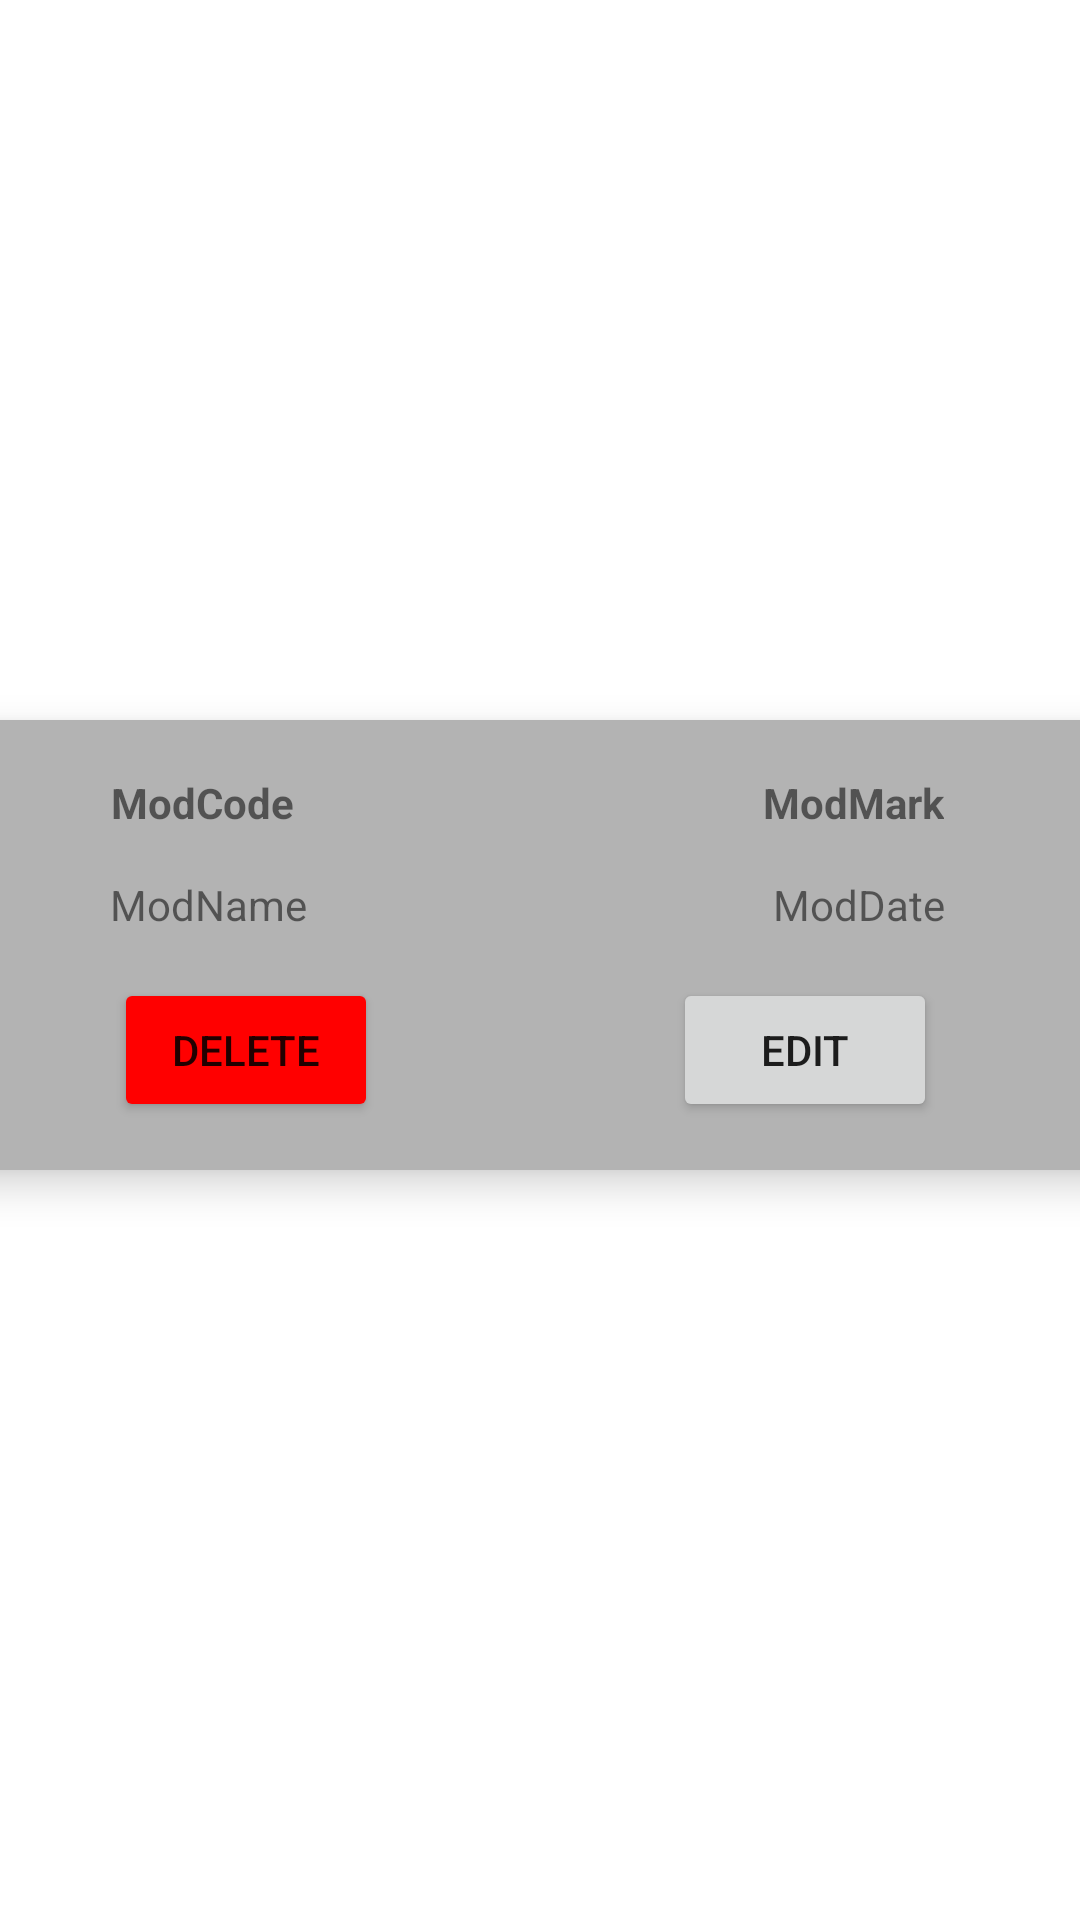

Here is an Android app screen rendered from its layout file. Give the layout XML and the strings, colors and styles it references.
<!-- AndroidManifest.xml: application theme Theme.Mobile_Dev_Assignment -->
<!-- res/layout/rec_view_row.xml -->
<?xml version="1.0" encoding="utf-8"?>
<androidx.constraintlayout.widget.ConstraintLayout xmlns:android="http://schemas.android.com/apk/res/android"
    xmlns:app="http://schemas.android.com/apk/res-auto"
    xmlns:tools="http://schemas.android.com/tools"
    android:layout_width="match_parent"
    android:layout_height="wrap_content">

    <androidx.cardview.widget.CardView
        android:layout_width="409dp"
        android:layout_height="wrap_content"
        android:layout_marginBottom="10dp"
        app:cardBackgroundColor="#B3B3B3"
        app:cardCornerRadius="20dp"
        app:cardElevation="8dp"
        app:layout_constraintBottom_toBottomOf="parent"
        app:layout_constraintEnd_toEndOf="parent"
        app:layout_constraintStart_toStartOf="parent"
        app:layout_constraintTop_toTopOf="parent" >

        <androidx.constraintlayout.widget.ConstraintLayout
            android:layout_width="match_parent"
            android:layout_height="150dp">

            <Button
                android:id="@+id/edit_Button"
                android:layout_width="wrap_content"
                android:layout_height="wrap_content"
                android:text="Edit"
                app:layout_constraintBottom_toBottomOf="parent"
                app:layout_constraintEnd_toEndOf="parent"
                app:layout_constraintHorizontal_bias="0.774"
                app:layout_constraintStart_toStartOf="parent"
                app:layout_constraintTop_toTopOf="parent"
                app:layout_constraintVertical_bias="0.843" />

            <Button
                android:id="@+id/delete_Button"
                android:layout_width="wrap_content"
                android:layout_height="wrap_content"
                android:text="Delete"
                android:backgroundTint="@color/red"
                app:layout_constraintBottom_toBottomOf="parent"
                app:layout_constraintEnd_toEndOf="parent"
                app:layout_constraintHorizontal_bias="0.193"
                app:layout_constraintStart_toStartOf="parent"
                app:layout_constraintTop_toTopOf="parent"
                app:layout_constraintVertical_bias="0.843" />

            <TextView
                android:id="@+id/name_textView"
                android:layout_width="176dp"
                android:layout_height="23dp"
                android:text="ModName"
                app:layout_constraintBottom_toBottomOf="parent"
                app:layout_constraintEnd_toEndOf="parent"
                app:layout_constraintHorizontal_bias="0.261"
                app:layout_constraintStart_toStartOf="parent"
                app:layout_constraintTop_toTopOf="parent"
                app:layout_constraintVertical_bias="0.409" />

            <TextView
                android:id="@+id/mark_textView"
                android:layout_width="wrap_content"
                android:layout_height="wrap_content"
                android:text="ModMark"
                android:textStyle="bold"
                app:layout_constraintBottom_toBottomOf="parent"
                app:layout_constraintEnd_toEndOf="parent"
                app:layout_constraintHorizontal_bias="0.798"
                app:layout_constraintStart_toStartOf="parent"
                app:layout_constraintTop_toTopOf="parent"
                app:layout_constraintVertical_bias="0.137" />

            <TextView
                android:id="@+id/code_textView"
                android:layout_width="wrap_content"
                android:layout_height="wrap_content"
                android:text="ModCode"
                android:textStyle="bold"
                app:layout_constraintBottom_toBottomOf="parent"
                app:layout_constraintEnd_toEndOf="parent"
                app:layout_constraintHorizontal_bias="0.175"
                app:layout_constraintStart_toStartOf="parent"
                app:layout_constraintTop_toTopOf="parent"
                app:layout_constraintVertical_bias="0.137" />

            <TextView
                android:id="@+id/date_textView"
                android:layout_width="wrap_content"
                android:layout_height="wrap_content"
                android:text="ModDate"
                app:layout_constraintBottom_toBottomOf="parent"
                app:layout_constraintEnd_toEndOf="parent"
                app:layout_constraintHorizontal_bias="0.801"
                app:layout_constraintStart_toStartOf="parent"
                app:layout_constraintTop_toTopOf="parent"
                app:layout_constraintVertical_bias="0.396" />

        </androidx.constraintlayout.widget.ConstraintLayout>
    </androidx.cardview.widget.CardView>

</androidx.constraintlayout.widget.ConstraintLayout>
<!-- resources referenced by this layout -->
<resources>
  <color name="red">#FFFF0000</color>
  <style name="Theme.Mobile_Dev_Assignment" parent="Theme.MaterialComponents.DayNight.DarkActionBar">
          
          <item name="colorPrimary">@color/purple_500</item>
          <item name="colorPrimaryVariant">@color/purple_700</item>
          <item name="colorOnPrimary">@color/white</item>
          
          <item name="colorSecondary">@color/teal_200</item>
          <item name="colorSecondaryVariant">@color/teal_700</item>
          <item name="colorOnSecondary">@color/black</item>
          
          <item name="android:statusBarColor">?attr/colorPrimaryVariant</item>
          
      </style>
  <color name="purple_500">#FF6200EE</color>
  <color name="purple_700">#FF3700B3</color>
  <color name="white">#FFFFFFFF</color>
  <color name="teal_200">#FF03DAC5</color>
  <color name="teal_700">#FF018786</color>
  <color name="black">#FF000000</color>
</resources>
